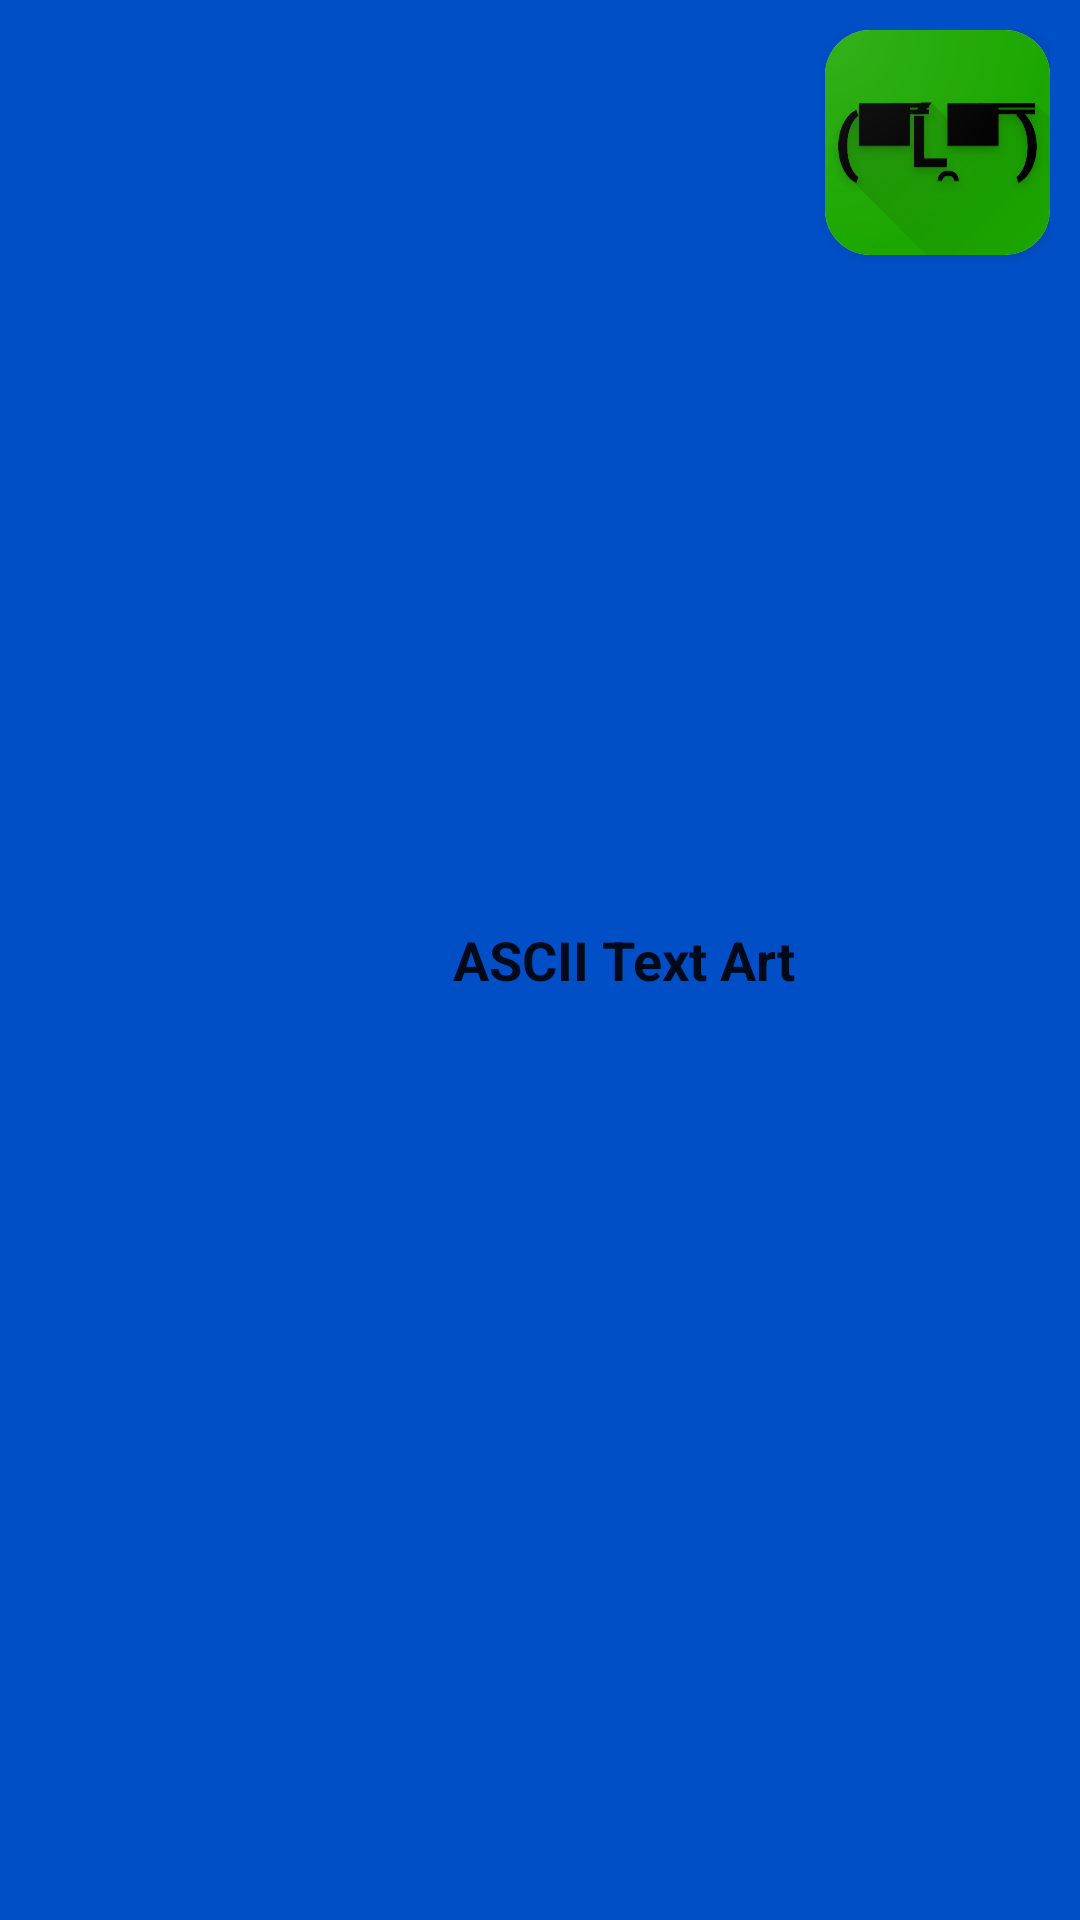

Write the Android layout XML for this screen, with the resource values it uses.
<!-- AndroidManifest.xml: application theme Theme.ASCIIArt -->
<!-- res/layout/drawer_header.xml -->
<?xml version="1.0" encoding="utf-8"?>
<LinearLayout xmlns:android="http://schemas.android.com/apk/res/android"
    xmlns:app="http://schemas.android.com/apk/res-auto"
    android:orientation="horizontal"
    android:layout_width="match_parent"
    android:layout_height="wrap_content"
    android:background="?attr/colorPrimary"
    android:gravity="end"
    android:padding="10dp">

    <TextView
        android:layout_width="wrap_content"
        android:layout_height="wrap_content"
        android:text="@string/app_name"
        android:textColor="?android:attr/textColorPrimary"
        android:textStyle="bold"
        android:textSize="18sp"
        android:layout_gravity="center_vertical"
        android:paddingEnd="10dp"/>

    <androidx.cardview.widget.CardView
        android:layout_width="wrap_content"
        android:layout_height="wrap_content"
        app:cardCornerRadius="15dp">

        <ImageView
            android:layout_width="75dp"
            android:layout_height="75dp"
            android:src="@drawable/logo"
            android:contentDescription="ASCIIDrawerImage" />

    </androidx.cardview.widget.CardView>

</LinearLayout>
<!-- resources referenced by this layout -->
<resources>
  <!-- drawable logo: png bitmap (drawable, 34288 bytes) -->
  <string name="app_name">ASCII Text Art</string>
  <style name="Theme.ASCIIArt" parent="Theme.MaterialComponents.DayNight.DarkActionBar">
          
          <item name="colorPrimary">@color/blue_500</item>
          <item name="colorPrimaryVariant">@color/blue_700</item>
          <item name="colorOnPrimary">@color/white</item>
  
          
          <item name="android:statusBarColor" tools:targetApi="l">?attr/colorPrimaryVariant</item>
          
      </style>
  <color name="blue_500">#004FC6</color>
  <color name="blue_700">#00188F</color>
  <color name="white">#FFFFFF</color>
</resources>
